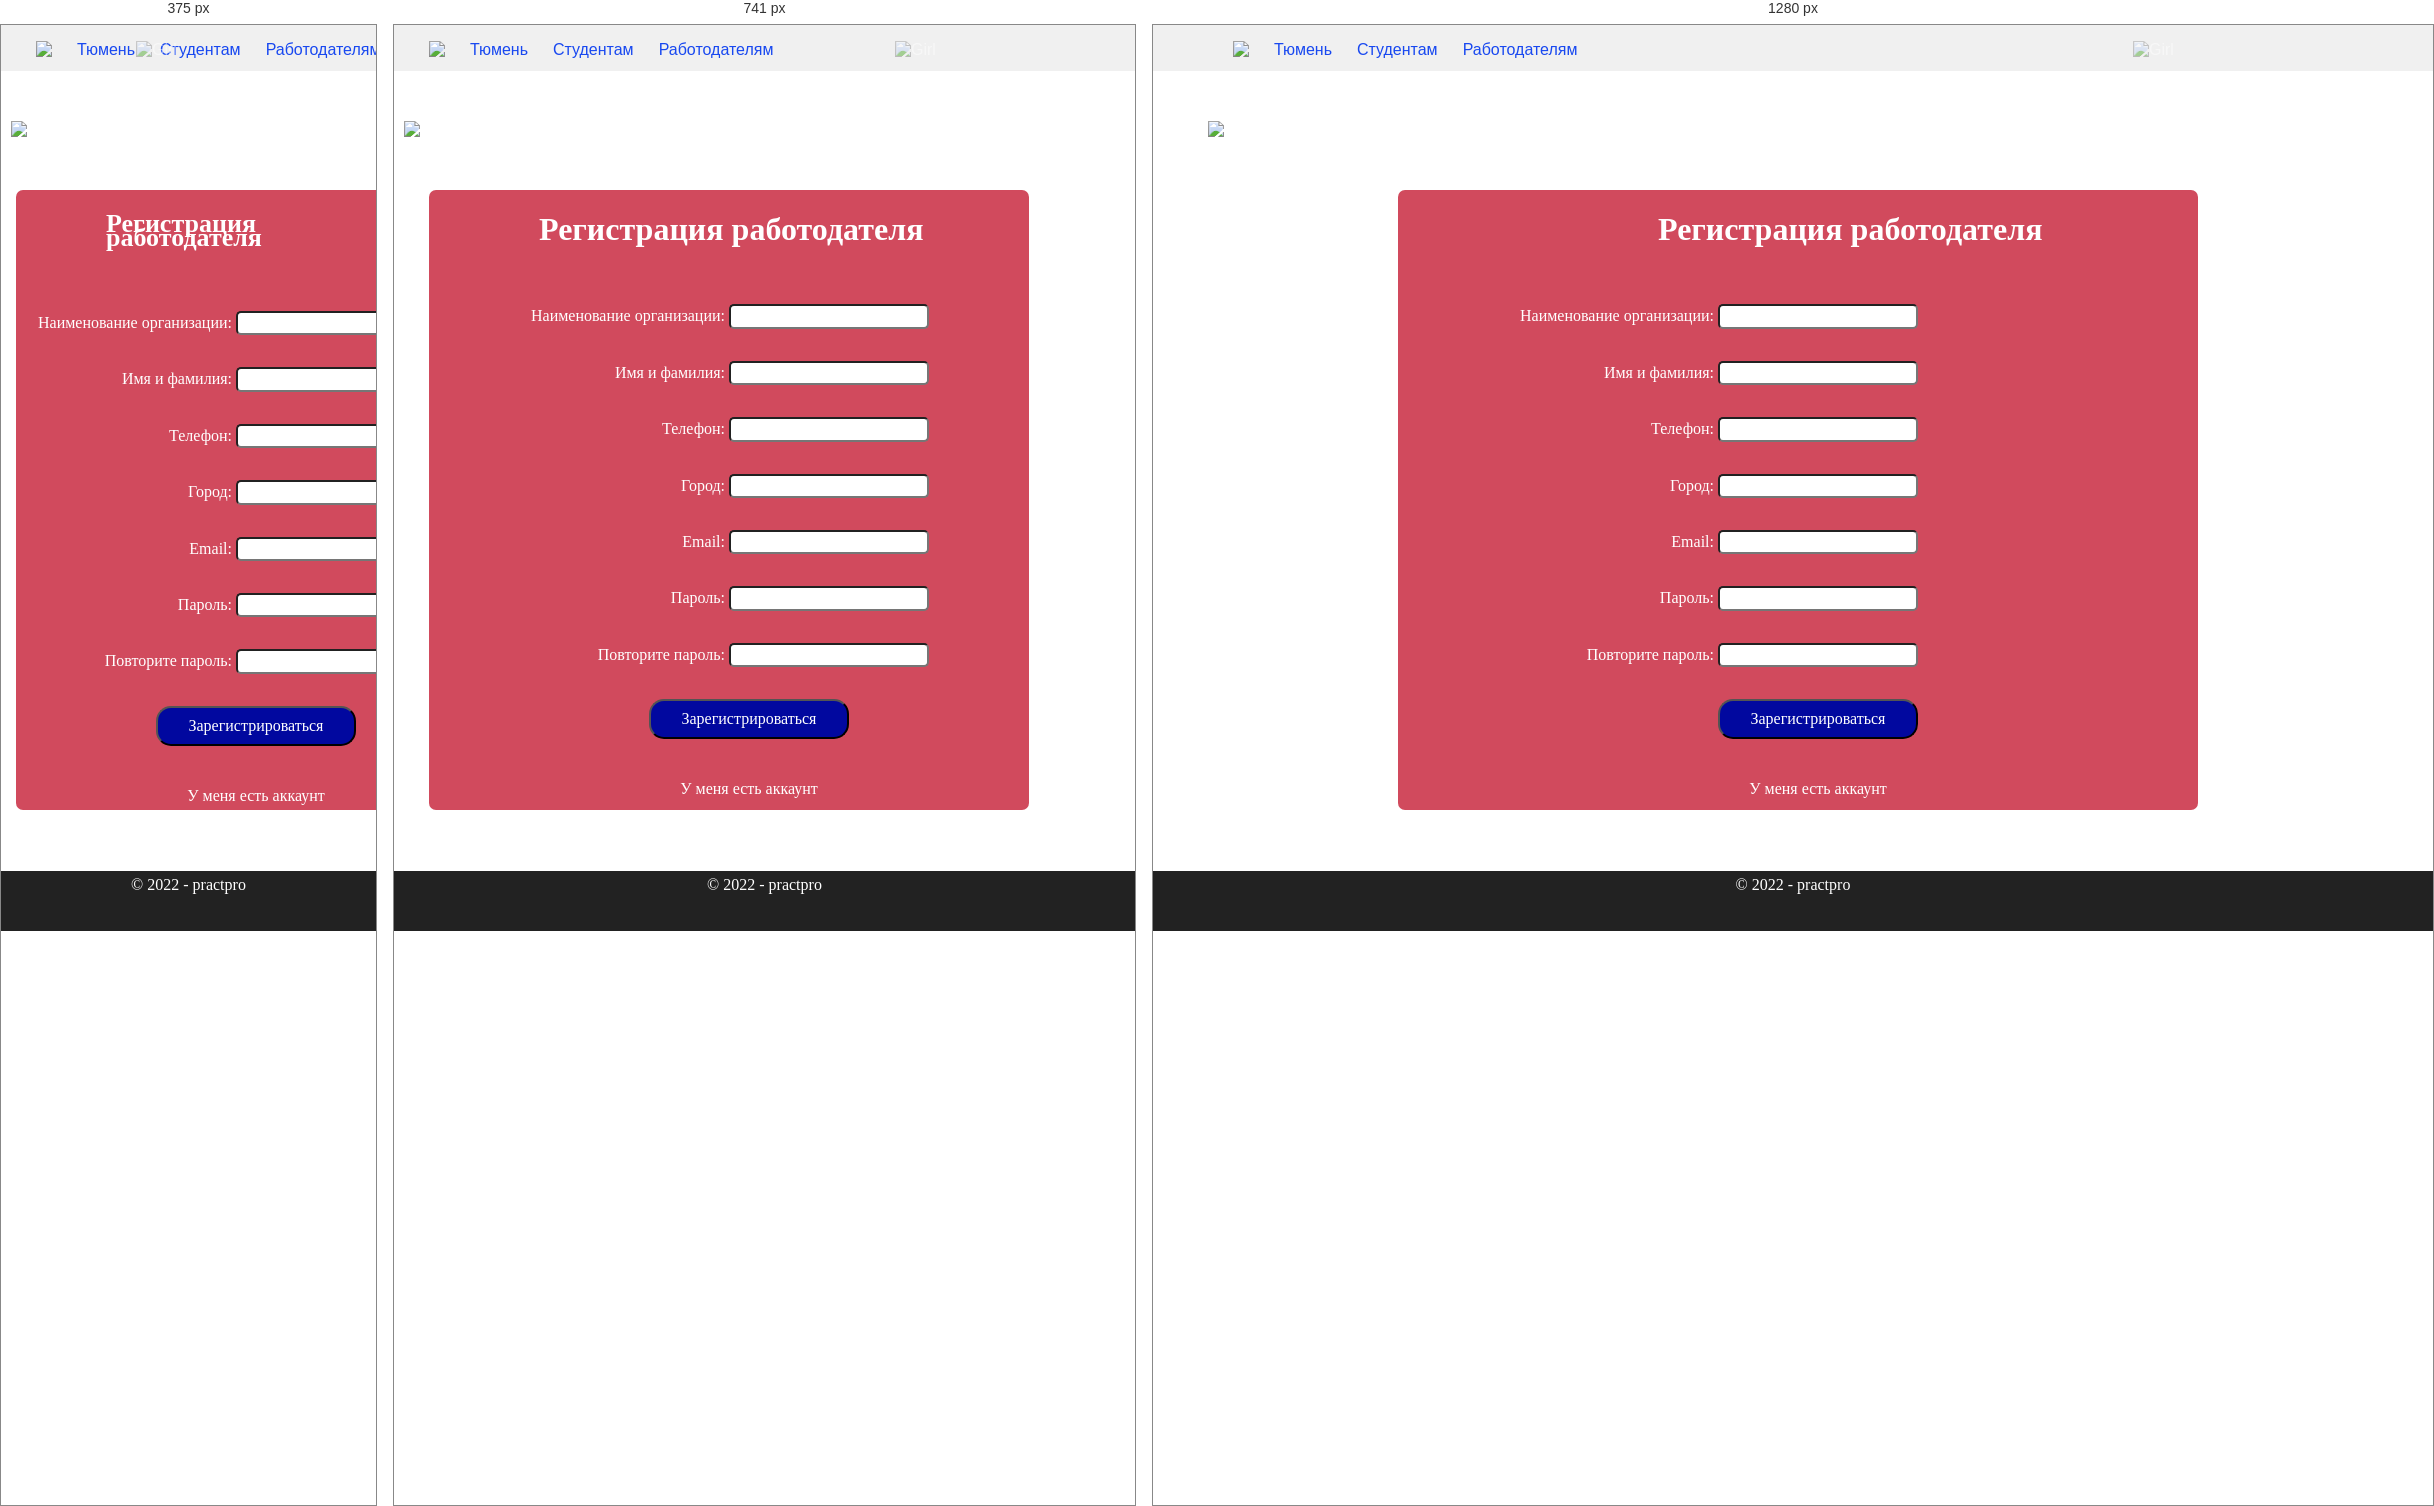
Rendered at 375 px, 741 px and 1280 px, left to right.

<!-- file: registrationrab.html -->
<!DOCTYPE html>
<html lang="en">
<head>
    <meta charset="UTF-8">
    <meta http-equiv="X-UA-Compatible" content="IE=edge">
    <meta name="viewport" content="width=device-width, initial-scale=1.0">
    <title>practpro</title>
    <link rel="preconnect" href="https://fonts.googleapis.com">
    <link rel="preconnect" href="https://fonts.gstatic.com" crossorigin>
    <link href="https://fonts.googleapis.com/css2?family=Gothic+A1:wght@100;300;400&display=swap" rel="stylesheet">
    <link rel="icon" href="image/p.ico" type="image/svg">
    <link rel="stylesheet" type="text/css" href="css/normalize.css">
    <link rel="stylesheet" type="text/css" href="css/style2.css">
</head>
<body>
    <div class="header">
        <div class="wrapper">
        <ul class="nav">
            <li><img src="image/7498372277319d45830e.png"></li>
            <li><a href="index.html">Тюмень</a></li>
            <li><a href="index.html">Студентам</a></li>
            <li><a href="employer.html">Работодателям</a></li>
            
        </ul>
    </div>
    </div>
    <div class="banner3">
        <div class="wrapper">
            <div class="navigation">
                <img class="girlR" src="image/girl.svg" alt="Girl">
                <img class="log" src="image/logo.svg" alt="Logo">
            </div>
            <div class="cl">
            <div class="regR">
                        <div class="title2">
                            <h1 class="h1h">Регистрация работодателя</h1>
                        </div>
                        <form class="vh1" action="lichkabrab.html">
                            <p>Наименование организации: <input style="border-radius: 5px;" type="text" name="login"></p>
                            <p>Имя и фамилия: <input style="border-radius: 5px;" type="text" name="login"></p>
                            <p>Телефон: <input style="border-radius: 5px;" type="tel" name="login"></p>
                            <p>Город: <input style="border-radius: 5px;" type="text" name="login"></p>
                            <p>Email: <input style="border-radius: 5px;" type="email" name="login"></p>
                            <p>Пароль: <input style="border-radius: 5px;" type="password" name="pass"></p>
                            <p>Повторите пароль: <input style="border-radius: 5px;" type="password" name="pass"></p>
                            <p class="knopka"><input style="background: #01089F; color: white; width: 200px; height: 40px; border-radius: 15px;" type="submit" value="Зарегистрироваться"></p>
                        </form>
                        <a class="kn" href="input.html">У меня есть аккаунт</a>
            </div>                 
            </div>
        </div>    
    </div>
    <footer>
        <div class="container">
          <div class="footer-col"><span>© 2022 - practpro</span></div>
        </div>
      </footer>
</body>
</html>

/* @media block from style2.css */
@media (max-width: 868px) {  
    header {
       padding: 10px 0;
    }
    /* отменяем обтекание левой и правой колонок, устанавливаем им ширину 100%*/
    .banner3, .banner34, .navigation, .wrapper, .title2, 
    .girlR, .regR, .vh1, .kn, .knopka, .footer-col, .banner2,  
    .picter33, .picter55, .btn3, .btn4б, .picter66, .picter77, .picter88,
    .banner4, .h1, .reklamaN7, .back,
    .picter11, .picter22, .picter4, .vopr, .btn, .btn1, .banner33, .regL  {
        max-width: 100%;
    }
    .wrapper{
        padding-left: 10px;
        padding-right: 15px;
        width: 100%;
        max-width: 1170px;
        margin: 0 auto;
        position: relative;
    }
    .banner3{
        background-color: #fff;
        background-repeat: no-repeat;
        background-size: auto;
        background-position: center;
        color: #FFFFFF;
        padding-top: 50px;
        padding-bottom: 0px;
        height: auto;
        width: auto;
        height: 750px;
    }
    .girlR{
        position: absolute;
        width: 250px; height: 250px;
        right:  15px;
        opacity: 0.5;
        top: -80px;
    }
    .regR{
        position: relative;
        margin-left: 25px;
        margin-top: 50px;
        border-radius: 7px;
        max-width: 600px;
        width: 100%;
        height: 620px;
        background-color: #d14a5d;
    }
    .title2{
        padding-top: 10px;
        padding-left: 70px;
        font-style: normal;
        font-weight: 700;
        font-size: 16px;
        line-height: 107.9%;
        color: #FFFFFF;
        font-family: 'Gothic A1';
    }
    .h1h, .h1h1{
        padding-left: 40px;
    }
    .vh1{
        margin-top: 50px;
       margin-right: 470px;
    }
    .vh1>p{
        
        display: inline-block;  
        text-align: right;
        font-family: 'Gothic A1';
        font-size: 16px;
        padding-left: 0px;
        width: 500px;
    }
    .knopka{
        margin-left: 220px;
    }
    .kn{
        margin-top: 20px;
        text-decoration: none;
        color: #ffffff;
        margin-left: 220px;
        text-align: center;
        padding-top: 5px;
        border-radius: 15px;
        display: block;
        font-family: 'Gothic A1';
        font-size: 16px;
        padding-left: 0px;
        width: 200px;
    }
    /*регистр. студента*/
    .regS{
        position: relative;
        margin-left: 45px;
        margin-top: 50px;
        border-radius: 7px;
        width: 600px;
        height: 750px;
        background-color: #d14a5d;
    }
    .banner34{
        background-color: #fff;
        background-repeat: no-repeat;
        background-size: auto;
        background-position: center;
        color: #FFFFFF;
        padding-top: 50px;
        padding-bottom: 0px;
        height: auto;
        width: auto;
        height: 900px;
    }
    .vh{
        margin-top: 30px;
       margin-left: -40px;
    }
    .vh>p{
        
        display: inline-block;  
        text-align: right;
        font-family: 'Gothic A1';
        font-size: 16px;
        padding-left: 20px;
        width: 500px;
    }
    /*авториз*/
    .vopr{
        display: none;
    }
    .picter33{
        width: 200px; 
        height: 200px; 
        margin-top: -50px;
    }
    .picter44{
        display: none;
    }
    .picter55{
        width: 250px; 
        height: 250px; 
        margin-top: -20px;
    }
    .btn3{
        padding-top: 70px;
        padding-left: 0px;
        display: flex;
    }
    .btn4{
        display: block;
        color: #01089F;
        text-decoration: none;
        font-size: 25px;
        max-width: 180px;
        border: 2px solid #fff;
        border-radius: 7px;
        border-color: #01089F;
        padding: 16px 0px;
        line-height: 107.9%;
        text-align: center;
        list-style-type: none;
        width: 100%;
        margin-left: 40px;
    }
/*авториз2*/
.picter66{
    width: 200px; 
    height: 200px; 
    margin-top: -50px;
}
.picter77{
    display: none;
}
.picter88{
    width: 250px; 
    height: 250px; 
    margin-top: -20px;
}
/*employer*/
.h1{
    padding-top: -20px;
    width: 350px;
    height: 70px;
    padding-left: 100px;
    font-style: normal;
    font-weight: 650;
    font-size: 30px;
    line-height: 107.9%;
    text-align: center;
    color: #01089F;
    }
    .vopr{
        display: none;
    }
    .picter4{
        display: none;
    }
    .btn{
        padding-left: 125px;
    }
    .btn1{
        display: block;
        color: #01089F;
        text-decoration: none;
        font-size: 25px;
        max-width: 250px;
        border: 2px solid #fff;
        border-radius: 7px;
        border-color: #01089F;
        padding: 5px 0px;
        line-height: 107.9%;
        text-align: center;
        list-style-type: none;
    }
    .reklamaN7{
    position: relative; 
    margin-top: 270px;
    height: 90px;
    font: 20px;
    background: #e4dede;
    font-family: 'Gothic A1';
    text-align: center;
    color: #000000;
    }
    /* LKRab*/
    .regL{
        position: relative;
        margin-left: 25px;
        margin-top: 50px;
        border-radius: 7px;
        max-width: 600px;
        width: 100%;
        height: 620px;
        background-color: #d14a5d;
    }
    .back{
        margin-top: 20px;
        margin-left: 50px;
        text-decoration: none;
        color: #ffffff;
        display: block;
        font-family: 'Gothic A1';
        font-size: 15px;
        padding-left: 0px;
    }
        /*LKStud*/
        .regLS{
            position: relative;
            margin-left: 55px;
            margin-top: 50px;
            border-radius: 7px;
            width: 600px;
            height: 700px;
            background-color: #d14a5d;
        }
}

/* @media block from style2.css */
@media screen and (max-width: 615px) {
    header {
        padding: 10px 0;
     }
     /* отменяем обтекание левой и правой колонок, устанавливаем им ширину 100%*/
     .banner3, .banner34, .navigation, .wrapper, .title2, 
     .girlR, .regR, .vh1, .kn, .knopka, .footer-col, .banner2{
         max-width: 100%;
     }
     .wrapper{
         padding-left: 10px;
         padding-right: 15px;
         width: 100%;
         max-width: 1170px;
         margin: 0 auto;
         position: relative;
     }
     .banner3{
         background-color: #fff;
         background-repeat: no-repeat;
         background-size: auto;
         background-position: center;
         color: #FFFFFF;
         padding-top: 50px;
         padding-bottom: 0px;
         height: auto;
         width: auto;
         height: 750px;
     }
     .girlR{
         position: absolute;
         width: 250px; height: 250px;
         right:  15px;
         opacity: 0.5;
         top: -80px;
     }
     .regR{
         margin-left: 5px;
         margin-top: 50px;
         border-radius: 7px;
         max-width: 450px;
         width: 100%;
         height: 620px;
         background-color: #d14a5d;
     }
     .title2{
         padding-top: 10px;
         padding-left: 50px;
         font-style: normal;
         font-weight: 700;
         font-size: 13px;
         line-height: 107.9%;
         color: #FFFFFF;
         font-family: 'Gothic A1';
     }
     .h1h{
         padding-left: 40px;
     }
     .vh1{
         margin-top: 50px;
        margin-left:-80px;
        margin-right: none;
     }
     .vh1>p{
         
         display: inline-block;  
         text-align: right;
         font-family: 'Gothic A1';
         font-size: 16px;
         padding-left: 0px;
         width: 500px;
     }
     .knopka{
         margin-left: 220px;
     }
     .kn{
         margin-top: 20px;
         text-decoration: none;
         color: #ffffff;
         margin-left: 140px;
         text-align: center;
         padding-top: 5px;
         border-radius: 15px;
         display: block;
         font-family: 'Gothic A1';
         font-size: 16px;
         padding-left: 0px;
         width: 200px;
     }
     /*регистр. студента*/
     .regS{
         margin-left: 5px;
         margin-top: 50px;
         border-radius: 7px;
         width: 450px;
         height: 750px;
         background-color: #d14a5d;
     }
     .banner34{
         background-color: #fff;
         background-repeat: no-repeat;
         background-size: auto;
         background-position: center;
         color: #FFFFFF;
         padding-top: 50px;
         padding-bottom: 0px;
         height: auto;
         width: auto;
         height: 900px;
     }
     .vh{
         margin-top: 30px;
        margin-left: -130px;
     }
     .vh>p{
         
         display: inline-block;  
         text-align: right;
         font-family: 'Gothic A1';
         font-size: 16px;
         padding-left: 20px;
         width: 500px;
     }
     .kn1{
        margin-top: 0px;
        text-decoration: none;
        color: #ffffff;
        margin-left: 140px;
        text-align: center;
        padding-top: 5px;
        border-radius: 15px;
        display: block;
        font-family: 'Gothic A1';
        font-size: 16px;
        padding-left: 0px;
        width: 200px;
    }
    .knopka1{
        margin-left: -50px;
    }
        /* LKRab*/
        .regL{
            position: relative;
            margin-left: 5px;
            margin-top: 50px;
            border-radius: 7px;
            max-width: 450px;
            width: 100%;
            height: 620px;
            background-color: #d14a5d;
        }
        .back{
            margin-top: 20px;
            margin-left: 50px;
            text-decoration: none;
            color: #ffffff;
            display: block;
            font-family: 'Gothic A1';
            font-size: 15px;
            padding-left: 0px;
        }
        .h1h1{
            padding-left: 0px;
        }
    /*LKStud*/
    .regLS{
        position: relative;
        margin-left: 5px;
        margin-top: 50px;
        border-radius: 7px;
        width: 450px;
        height: 700px;
        background-color: #d14a5d;
    }
}